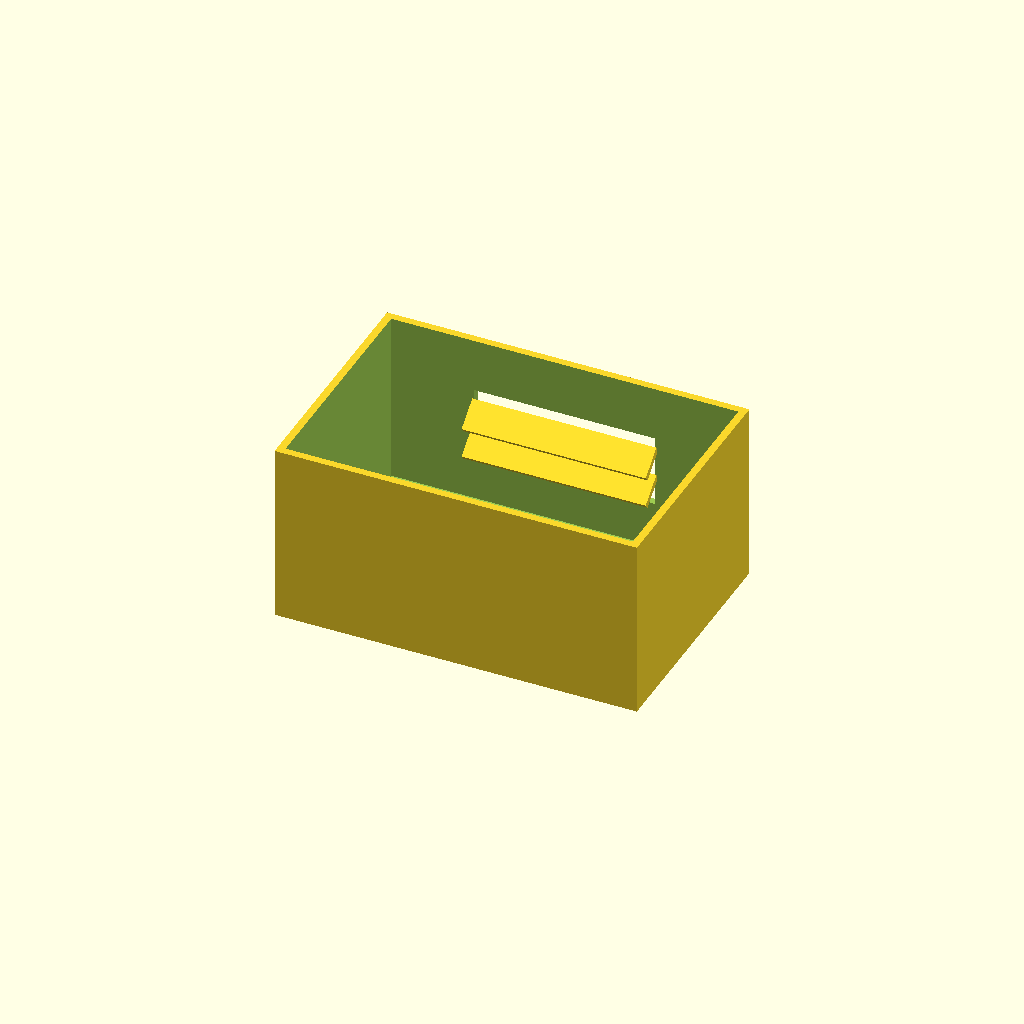
Cell 1 — every parameter at its default value.
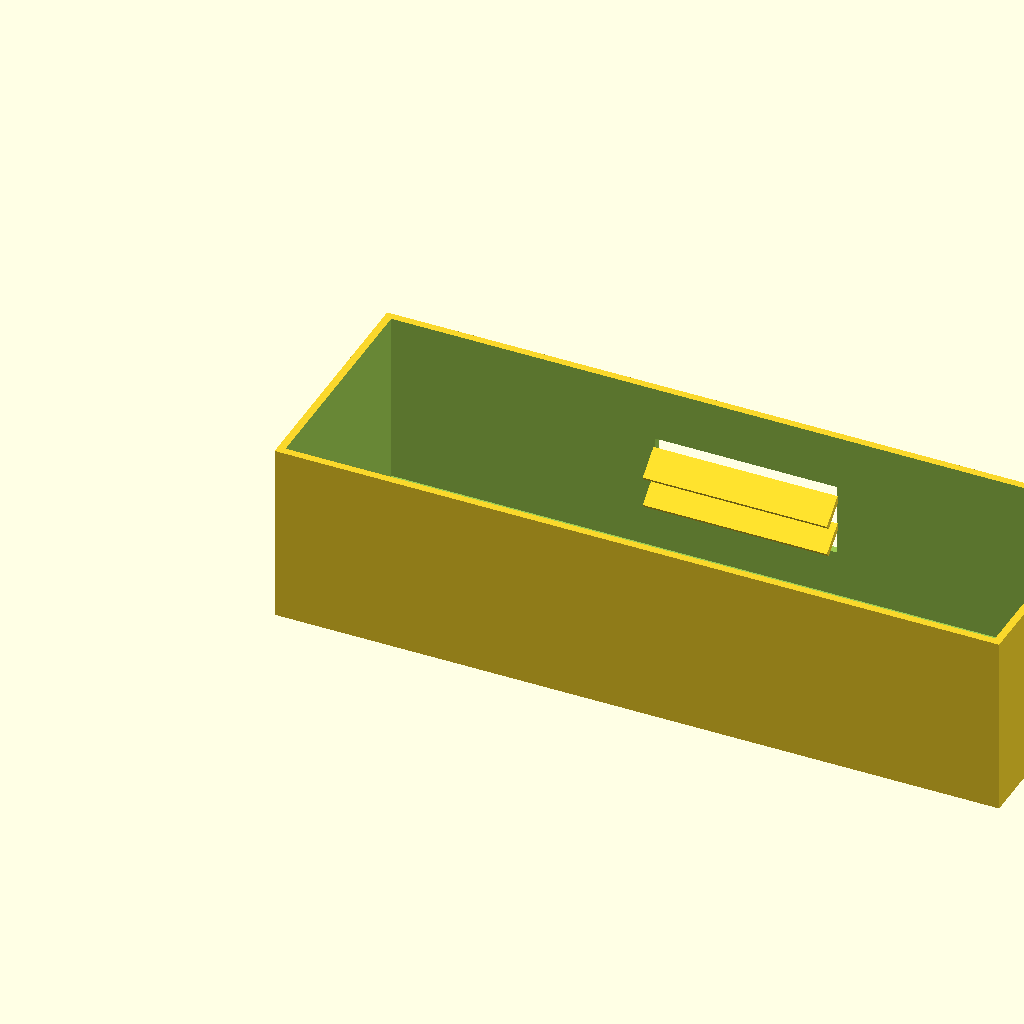
Cell 2 — box_l set to 240, the other parameters unchanged.
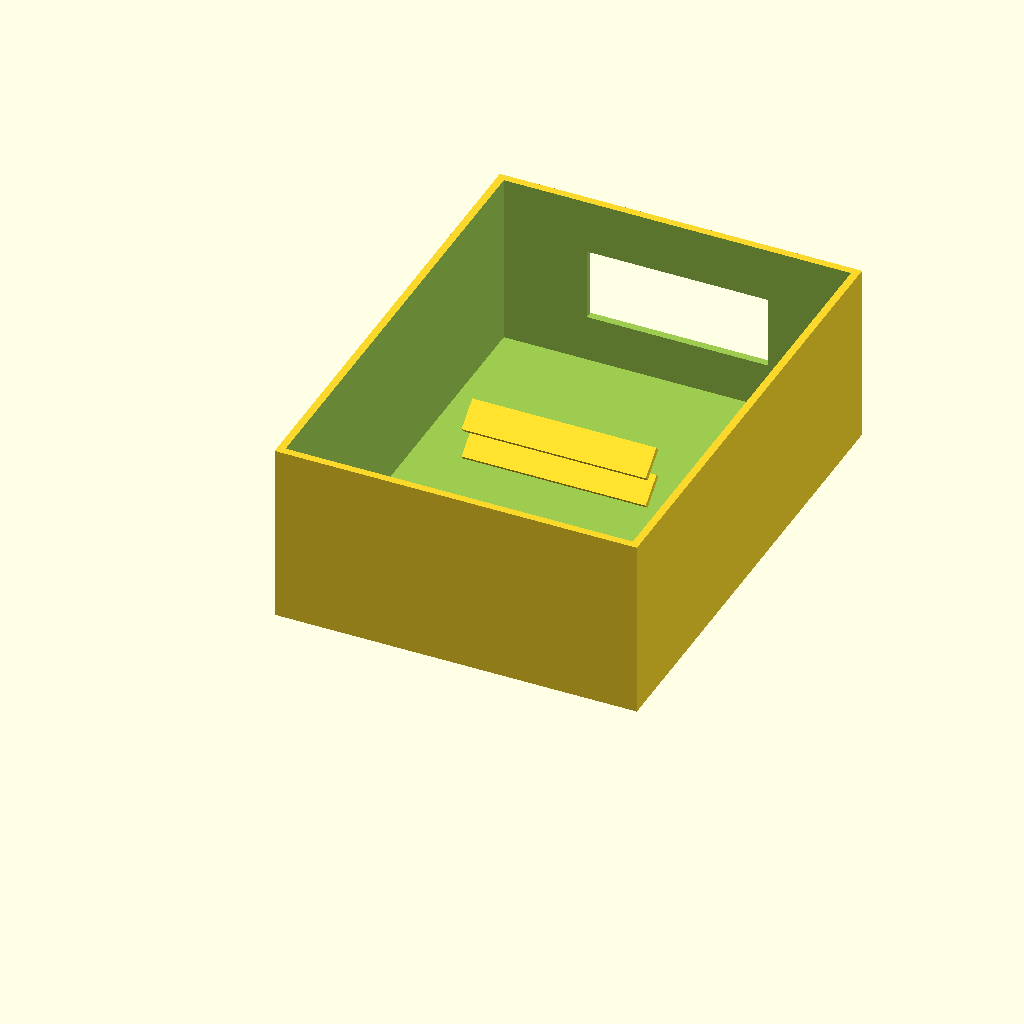
Cell 3: the same model with box_w = 160.
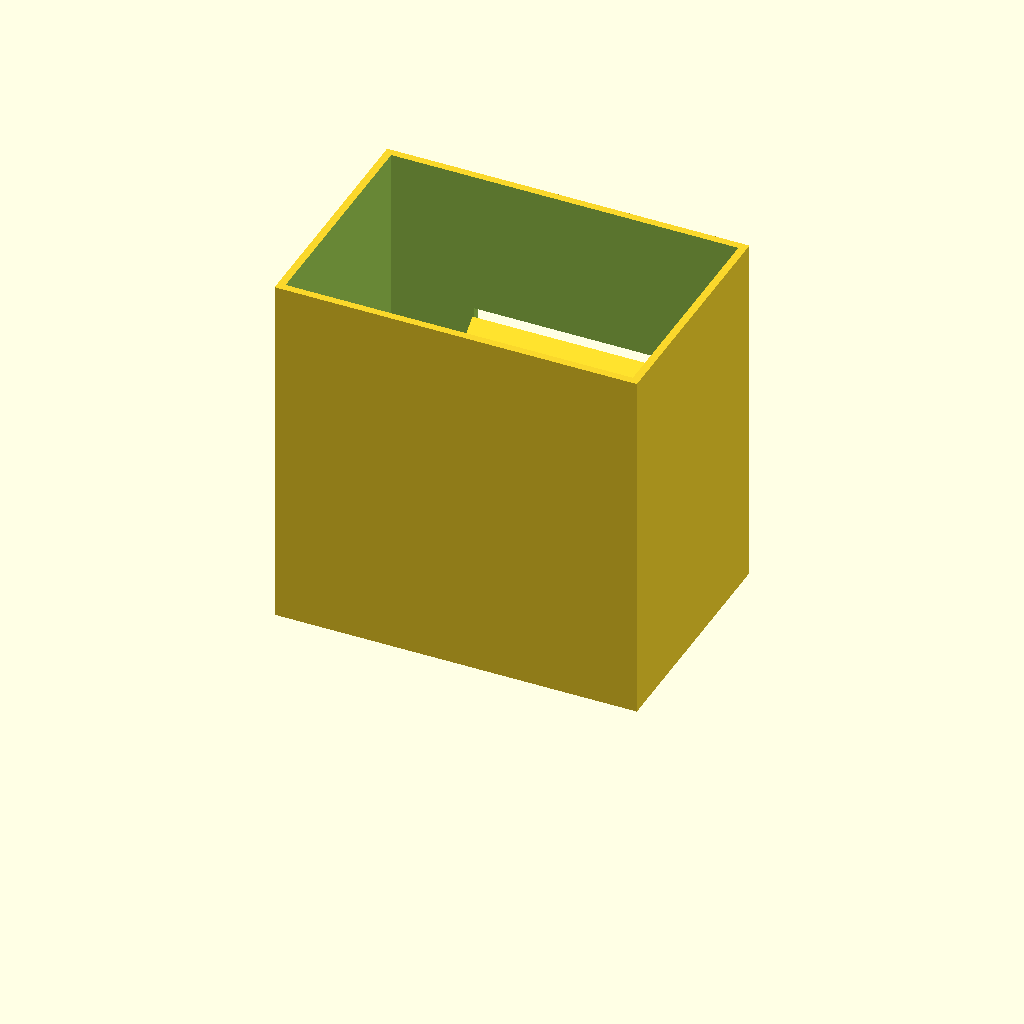
Cell 4 — box_h set to 120, the other parameters unchanged.
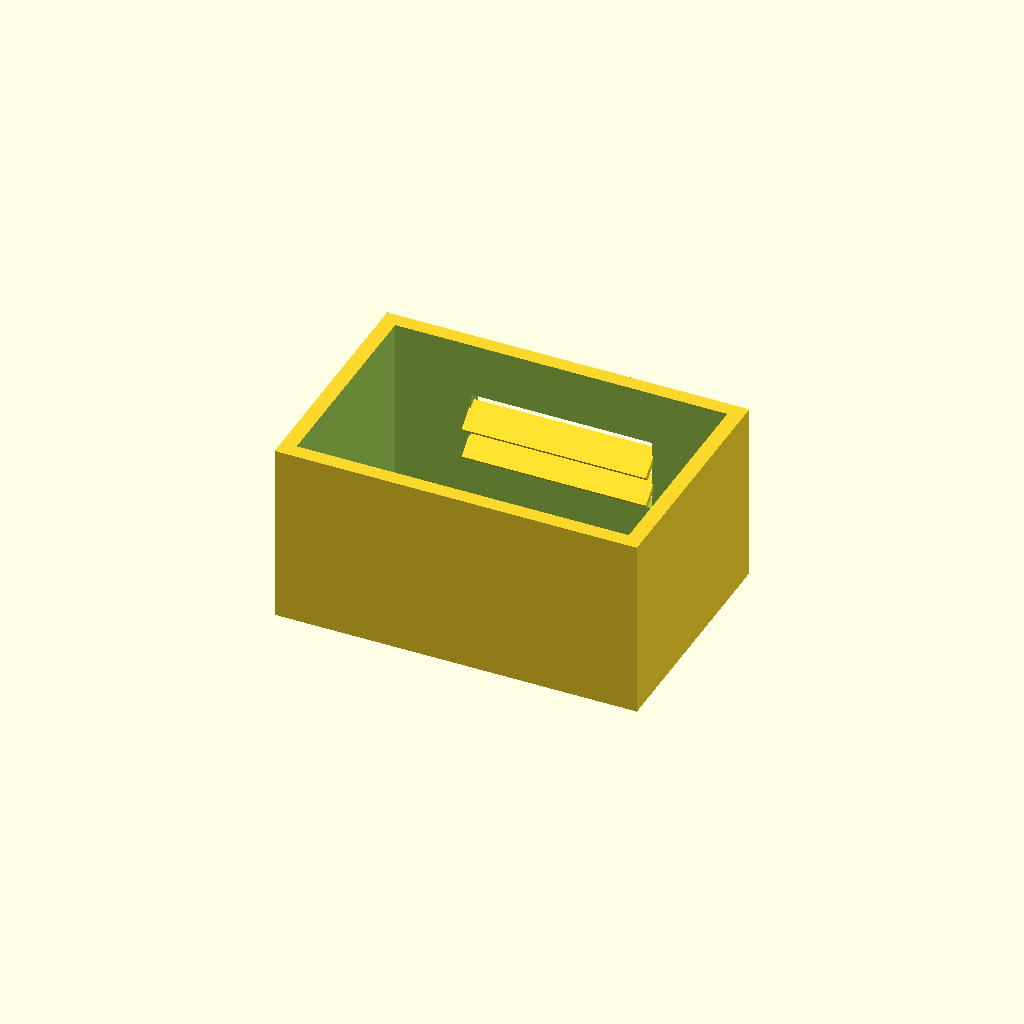
Cell 5: wall_t = 5 (everything else at default).
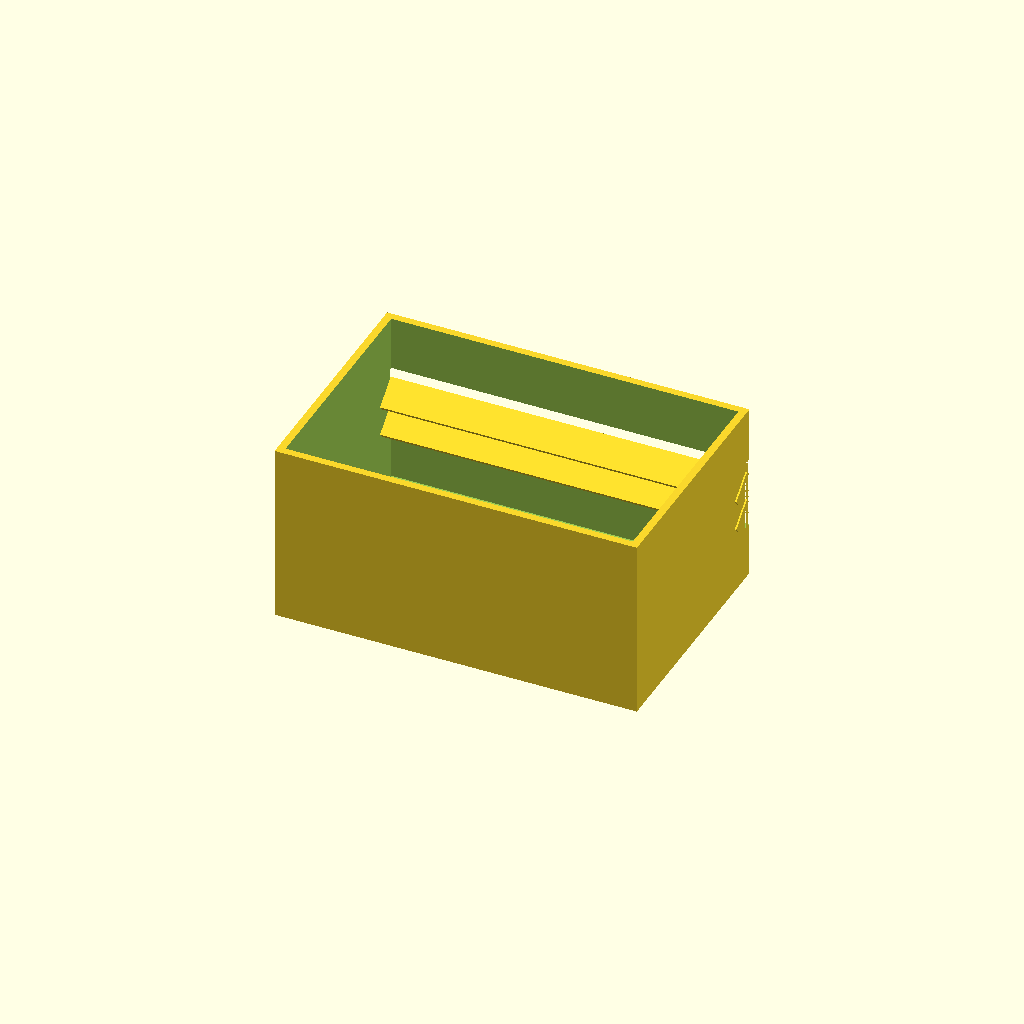
Cell 6: win_l = 120 (everything else at default).
One fixed orthographic camera (rotation 55°, 0°, 25°; colour scheme Cornfield) for every cell.
The OpenSCAD source (optional_data/data/solid2/ventbox/part_0192.scad):
$fn = 32;

// ----------------------------------------------------------------------
// Vent box: louvers enclosure
// ----------------------------------------------------------------------

// --- parameters (mm) ---
box_l = 120;              // box length, X
box_w = 80;               // box width, Y
box_h = 60;               // box height, Z
wall_t = 2.5;             // shell wall thickness
win_l = 60;               // vent window width, X
win_h = 24;               // vent window height, Z
slat_t = 2;               // louver slat thickness
slat_d = 10;              // louver slat depth
slat_a = 40;              // louver slat angle, degrees
slat_pitch = 10;          // louver pitch
slat_yc = 74.03;          // slat centreline Y

win_z0 = (box_h - win_h) / 2;  // window lower edge Z
n_slats = 2;  // louver count
slat_z0 = win_z0 + (win_h - (n_slats - 1) * slat_pitch) / 2;

difference() {
  union() {
    difference() {
      cube([box_l, box_w, box_h]);
  translate([wall_t, wall_t, wall_t])
    cube([box_l - 2 * wall_t, box_w - 2 * wall_t, box_h]);
  translate([(box_l - win_l) / 2, box_w - wall_t - 1, win_z0])
    cube([win_l, wall_t + 2, win_h]);
    }
    for (i = [0 : n_slats - 1])
      translate([box_l / 2, slat_yc, slat_z0 + i * slat_pitch])
        rotate([slat_a, 0, 0])
          cube([win_l + 1, slat_d, slat_t], center = true);
  }
}
Parameter table extracted from the source (name, type, default, range or options):
box_l: number, default 120
box_w: number, default 80
box_h: number, default 60
wall_t: number, default 2.5
win_l: number, default 60
win_h: number, default 24
slat_t: number, default 2
slat_d: number, default 10
slat_a: number, default 40
slat_pitch: number, default 10
slat_yc: number, default 74.03
n_slats: number, default 2
